Run: headless pygame with SDL's dummy video driver; simulated clock (each Clock.tick advances the game by its frame time, no real sleeping); random seed 0; keys injected as events and as key.get_pressed() state; mouse plan: one left click at the window centre at the start of phase 2, then a move to the lower-right quarter at the start of phase 3.
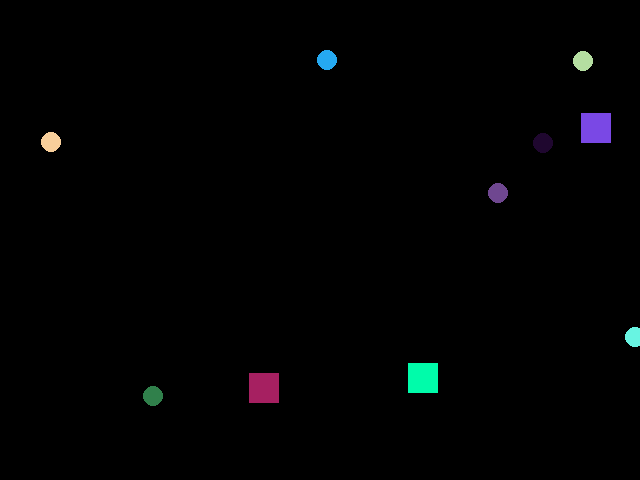
Frame 1 of 4 · flips 1–60 · no input
Frame 2 of 4 · flips 61–180 · clicked the window centre · tapped SPACE, RETURN · held RIGHT (→), D · screen unchanged from frame 1, image omitted
Frame 3 of 4 · flips 181–300 · moved the mouse to the lower-right quarter · held DOWN (↓), S · screen unchanged from frame 2, image omitted
Frame 4 of 4 · flips 301–420 · held LEFT (←), A, UP (↑), W · screen unchanged from frame 3, image omitted

The pygame program that drew these frames:

import pygame
import sys
import random

# Move to a graphics specific file after verifying that this works
class Rect(pygame.Rect):
    def __init__(self, x, y, size, color):
        super().__init__(x, y, size, size)
        self.color = color

    def draw(self, screen):
        pygame.draw.rect(screen, self.color, self)
    
    def draw_outline(self, screen):
        pygame.draw.rect(screen, (255, 0, 0), self, 2)

class Ellipse(Rect):
    def __init__(self, x, y, size, color):
        super().__init__(x, y, size, color)
        
    # Overrides the Rect draw() method since pygame.ellipse shapes use rectangles under the hood,
    # but still need to call a different draw function to appear as an ellipse
    def draw(self, screen):
        pygame.draw.ellipse(screen, self.color, self)
    
    def draw_outline(self, screen):
        pygame.draw.ellipse(screen, (255, 0, 0), self, 2)

class Entity:
    def __init__(self, shape):
        self.shape = shape

    def draw(self, screen):
        self.shape.draw(screen)

    def move(self, dx, dy):
        self.shape.move_ip(dx, dy)

    # Check if a point is within the Entity
    def contains_point(self, point):
        return self.shape.collidepoint(point)

class Obstacle(Entity):
    # Obstacle inherits from Entity, so we just pass all the arguments to the Entity constructor
    def __init__(self, shape):
        super().__init__(shape)

class NPC(Entity):
    # NPC inherits from Entity, so we just pass all the arguments to the Entity constructor
    def __init__(self, shape):
        super().__init__(shape)

class Game:
    # Initialize the game
    def __init__(self):
        pygame.init()
        self.clock = pygame.time.Clock()
        self.last_move_time = 0
        self.WIDTH, self.HEIGHT = 640, 480
        self.MOVE_DISTANCE = 1
        self.MOVE_DELAY = 40

        # Setup the screen and entities
        self.screen, self.entities = self.setup()
        self.selected_entities = []

    # Start the main game loop
    def main(self):
        self.main_game_loop()

    class SelectedEntity:
        def __init__(self, entity):
            self.entity = entity

        # Draw the selected entity and a red outline
        def draw(self, screen):
            self.entity.draw(screen)
            self.entity.shape.draw_outline(screen) # I'm not really sure if this is hacky?

        def move(self, dx, dy):
            self.entity.move(dx, dy)

    # Select entities that are within the selection rectangle
    def select_entities(self, entities, selection_rect):
        return [self.SelectedEntity(entity) for entity in entities if entity.shape.colliderect(selection_rect)]

    # Deselect all entities
    def deselect_entities(self, selected_entities):
        selected_entities.clear()

    # Handle mouse events for selection
    def handle_selection(self, event, entities, selected_entities, selecting, dragged_entity, start_pos, end_pos):
        if event.type == pygame.MOUSEBUTTONDOWN:
            selecting = True
            start_pos = event.pos
            dragged_entity = next((entity for entity in entities if entity.contains_point(event.pos)), None)
            if dragged_entity:
                self.deselect_entities(selected_entities)
                selected_entities.extend(self.select_entities([dragged_entity], dragged_entity.shape))
        elif event.type == pygame.MOUSEBUTTONUP:
            selecting = False
            end_pos = event.pos
            self.deselect_entities(selected_entities)
            dragged_entity = None
            if start_pos == end_pos:
                clicked_entity = next((entity for entity in entities if entity.contains_point(event.pos)), None)
                if clicked_entity:
                    selected_entities.extend(self.select_entities([clicked_entity], clicked_entity.shape))
            else:
                selection_rect = pygame.Rect(min(start_pos[0], end_pos[0]), 
                                             min(start_pos[1], end_pos[1]), 
                                             abs(start_pos[0] - end_pos[0]), 
                                             abs(start_pos[1] - end_pos[1]))
                selected_entities.extend(self.select_entities(entities, selection_rect))
            start_pos = (0, 0)
            end_pos = None
        elif event.type == pygame.MOUSEMOTION and selecting:
            if dragged_entity and pygame.mouse.get_pressed(num_buttons=3)[0]:
                dragged_entity.shape.center = event.pos
            elif selecting:
                end_pos = event.pos

        return selecting, dragged_entity, start_pos, end_pos

    # Handle keyboard events for movement
    def handle_movement(self, selected_entities):
        moved = False
        dx = dy = 0
        keys = pygame.key.get_pressed()
        if keys[pygame.K_UP]:
            dy = -self.MOVE_DISTANCE
            moved = True
        if keys[pygame.K_DOWN]:
            dy = self.MOVE_DISTANCE
            moved = True
        if keys[pygame.K_LEFT]:
            dx = -self.MOVE_DISTANCE
            moved = True
        if keys[pygame.K_RIGHT]:
            dx = self.MOVE_DISTANCE
            moved = True
        if moved and pygame.time.get_ticks() - self.last_move_time > self.MOVE_DELAY:
            for selected_entity in selected_entities:
                selected_entity.move(dx, dy)
            self.last_move_time = pygame.time.get_ticks()

    # Set up the game screen and entities
    def setup(self):
        screen = pygame.display.set_mode((self.WIDTH, self.HEIGHT))
        npc_count = random.randint(4, 9)
        obstacle_count = random.randint(2, 4)

        # Lambdas are like on-the-fly functions, you can make them quick, small, wherever you need them, and you can pass them into functions as if they are objects.d
        generate_random_ellipse = lambda: Ellipse(random.randint(0, self.WIDTH), random.randint(0, self.HEIGHT), 20, (random.randint(0, 255), random.randint(0, 255), random.randint(0, 255)))
        generate_random_square = lambda: Rect(random.randint(0, self.WIDTH), random.randint(0, self.HEIGHT), 30, (random.randint(0, 255), random.randint(0, 255), random.randint(0, 255)))
        
        npcs = [NPC(generate_random_ellipse()) for _ in range(npc_count)]
        obstacles = [Obstacle(generate_random_square()) for _ in range(obstacle_count)]
        
        entities = npcs + obstacles
        return screen, entities

    def main_game_loop(self):
        selecting = False
        dragged_entity = None
        start_pos = (0, 0)
        end_pos = None
        while True:
            for event in pygame.event.get():
                if event.type == pygame.QUIT:
                    sys.exit()
                else:
                    selecting, dragged_entity, start_pos, end_pos = self.handle_selection(event, self.entities, self.selected_entities, selecting, dragged_entity, start_pos, end_pos)
            self.handle_movement(self.selected_entities)

            self.screen.fill((0, 0, 0))
            for entity in self.entities:
                entity.draw(self.screen)
            for selected_entity in self.selected_entities:
                selected_entity.draw(self.screen)
            # Draws the selection box
            if selecting and end_pos is not None:
                selection_rect = pygame.Rect(min(start_pos[0], end_pos[0]), 
                                             min(start_pos[1], end_pos[1]), 
                                             abs(start_pos[0] - end_pos[0]), 
                                             abs(start_pos[1] - end_pos[1]))
                pygame.draw.rect(self.screen, (255, 0, 0), selection_rect, 2)
            pygame.display.flip()

# For whatever reason Python programs need this stupid thing??
if __name__ == '__main__':
    game = Game()
    game.main()
    pygame.quit()
